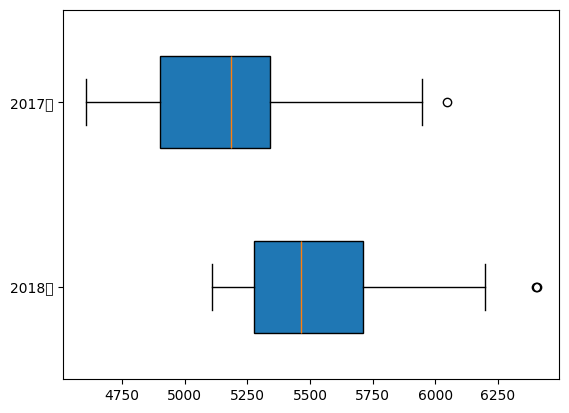

Write Python code to recreate this figure.
import numpy as np
import matplotlib.pyplot as plt
plt.rcParams['font.sans-serif'] = ['SimHei']
plt.rcParams['axes.unicode_minus'] = False
data_2018 = np.array([5200, 5254.5, 5283.4, 5107.8, 5443.3,
                      5550.6, 6400.2, 6404.9, 5483.1, 5330.2, 5543, 6199.9])
data_2017 = np.array([4605.2, 4710.3, 5168.9, 4767.2, 4947,
                      5203, 6047.4, 5945.5, 5219.6, 5038.1,
                      5196.3, 5698.6])
# 绘制箱型图
plt.boxplot([data_2018, data_2017], labels=('2018年', '2017年'),
            meanline=True, widths=0.5, vert=False, patch_artist=True)
plt.show()
